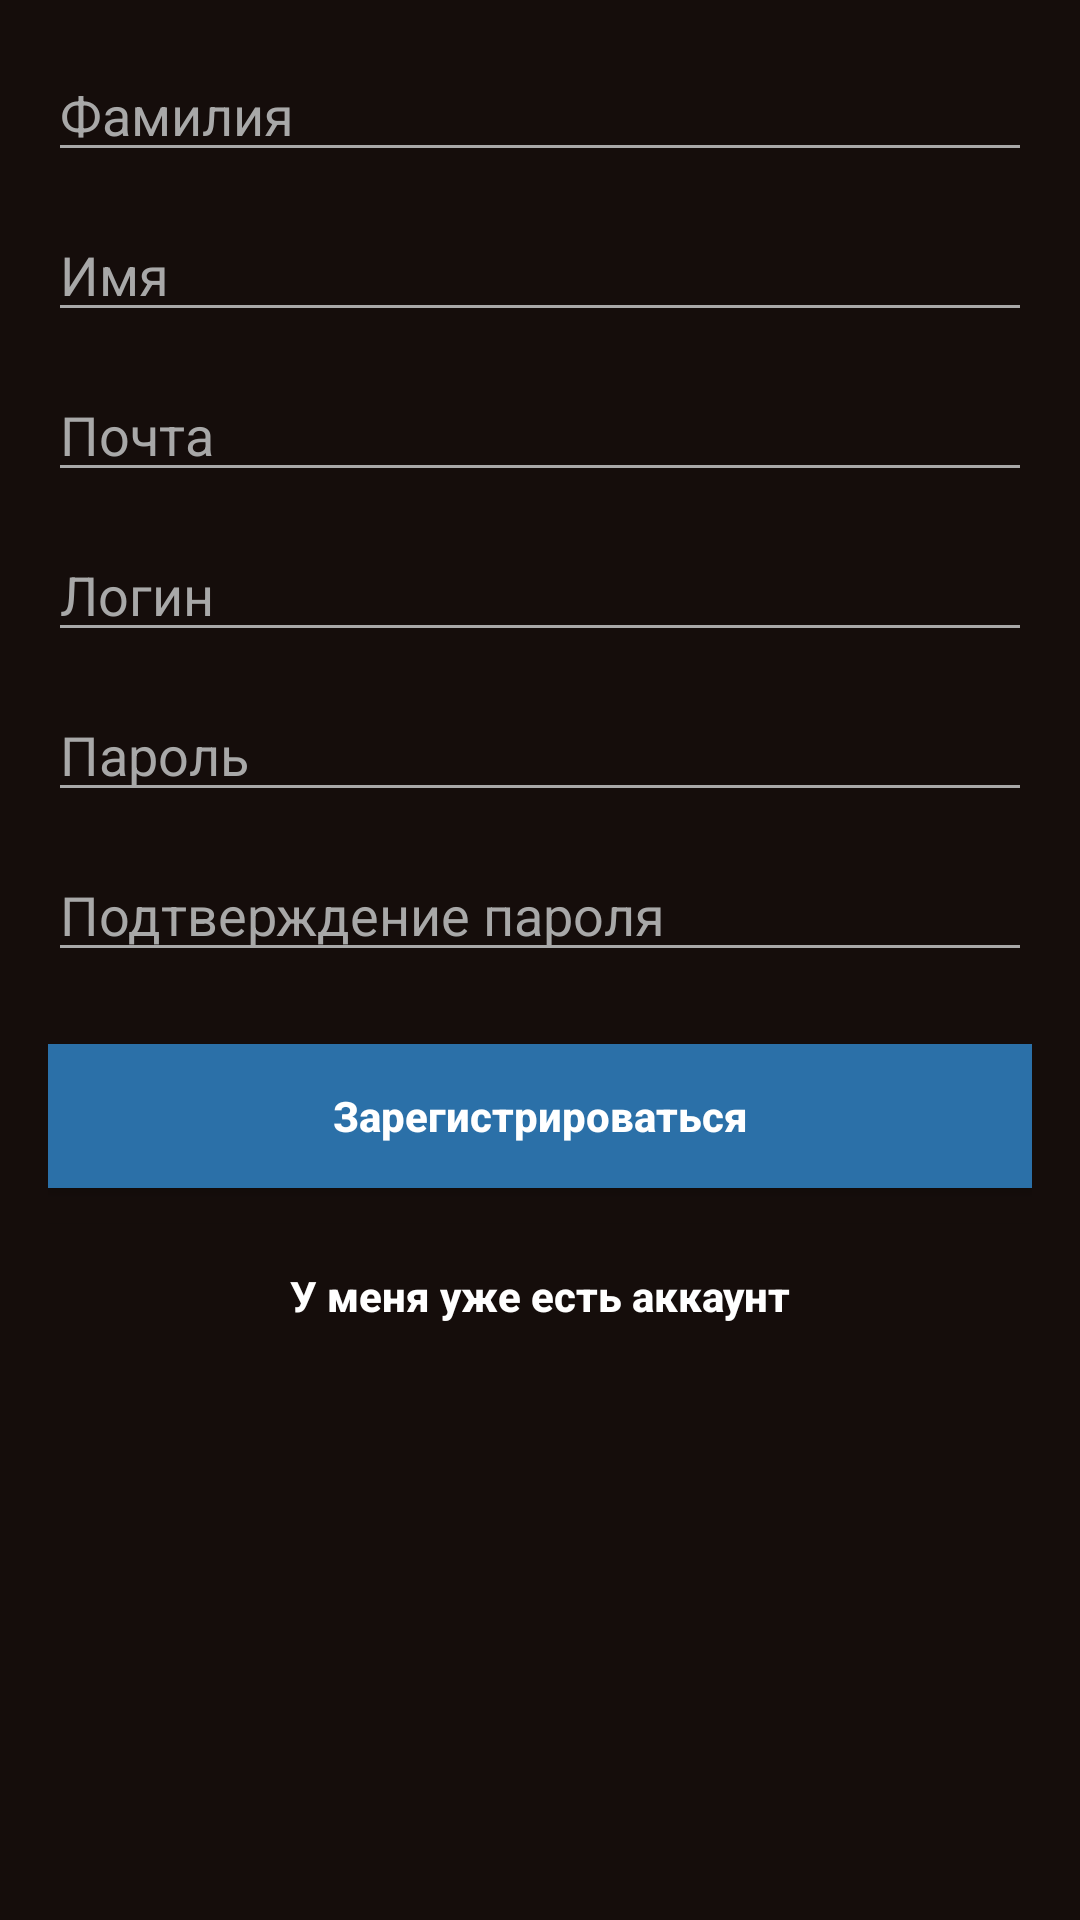

Here is an Android app screen rendered from its layout file. Give the layout XML and the strings, colors and styles it references.
<!-- AndroidManifest.xml: activity theme Theme.AppCompat.DayNight -->
<!-- res/layout/activity_register.xml -->
<?xml version="1.0" encoding="utf-8"?>
<ScrollView xmlns:android="http://schemas.android.com/apk/res/android"
    xmlns:tools="http://schemas.android.com/tools"
    android:layout_width="match_parent"
    android:layout_height="match_parent"
    android:background="#150D0B"
    android:padding="16dp"
    tools:context=".RegisterActivity">

    <LinearLayout
        android:layout_width="match_parent"
        android:layout_height="wrap_content"
        android:orientation="vertical">

        <EditText
            android:id="@+id/last_name"
            android:layout_width="match_parent"
            android:layout_height="wrap_content"
            android:backgroundTint="#A8A8A8"
            android:hint="Фамилия"
            android:importantForAutofill="no"
            android:textColor="#FFFFFF"
            android:textColorHint="#A8A8A8"
            tools:ignore="HardcodedText,TextFields,TouchTargetSizeCheck" />

        <EditText
            android:id="@+id/first_name"
            android:layout_width="match_parent"
            android:layout_height="wrap_content"
            android:layout_marginTop="12dp"
            android:backgroundTint="#A8A8A8"
            android:hint="Имя"
            android:importantForAutofill="no"
            android:textColor="#FFFFFF"
            android:textColorHint="#A8A8A8"
            tools:ignore="HardcodedText,TextFields,TouchTargetSizeCheck" />

        <EditText
            android:id="@+id/email"
            android:layout_width="match_parent"
            android:layout_height="wrap_content"
            android:layout_marginTop="12dp"
            android:backgroundTint="#A8A8A8"
            android:hint="Почта"
            android:importantForAutofill="no"
            android:inputType="textEmailAddress"
            android:textColor="#FFFFFF"
            android:textColorHint="#A8A8A8"
            tools:ignore="HardcodedText,TouchTargetSizeCheck" />

        <EditText
            android:id="@+id/register_login"
            android:layout_width="match_parent"
            android:layout_height="wrap_content"
            android:layout_marginTop="12dp"
            android:backgroundTint="#A8A8A8"
            android:hint="Логин"
            android:importantForAutofill="no"
            android:textColor="#FFFFFF"
            android:textColorHint="#A8A8A8"
            tools:ignore="HardcodedText,TextFields,TouchTargetSizeCheck" />

        <EditText
            android:id="@+id/register_password"
            android:layout_width="match_parent"
            android:layout_height="wrap_content"
            android:layout_marginTop="12dp"
            android:backgroundTint="#A8A8A8"
            android:hint="Пароль"
            android:importantForAutofill="no"
            android:inputType="textPassword"
            android:textColor="#FFFFFF"
            android:textColorHint="#A8A8A8"
            tools:ignore="HardcodedText,TouchTargetSizeCheck" />

        <EditText
            android:id="@+id/confirm_password"
            android:layout_width="match_parent"
            android:layout_height="wrap_content"
            android:layout_marginTop="12dp"
            android:backgroundTint="#A8A8A8"
            android:hint="Подтверждение пароля"
            android:importantForAutofill="no"
            android:inputType="textPassword"
            android:textColor="#FFFFFF"
            android:textColorHint="#A8A8A8"
            tools:ignore="HardcodedText,TouchTargetSizeCheck" />

        <Button
            android:id="@+id/btn_register"
            android:layout_width="match_parent"
            android:layout_height="wrap_content"
            android:layout_marginTop="24dp"
            android:text="Зарегистрироваться"
            android:background="#2B70A8"
            android:textColor="#FFFFFF"
            tools:ignore="HardcodedText"
            android:textAllCaps="false"
            android:textStyle="bold"/>

        <Button
            android:id="@+id/btn_already_have_account"
            android:layout_width="match_parent"
            android:layout_height="wrap_content"
            android:layout_marginTop="12dp"
            android:text="У меня уже есть аккаунт"
            android:background="#150D0B"
            android:textColor="#FFFFFF"
            android:backgroundTint="#150D0B"
            android:backgroundTintMode="src_atop"
            tools:ignore="HardcodedText"
            android:textAllCaps="false"
            android:textStyle="bold"/>

    </LinearLayout>
</ScrollView>
<!-- resources referenced by this layout -->
<resources>

</resources>
